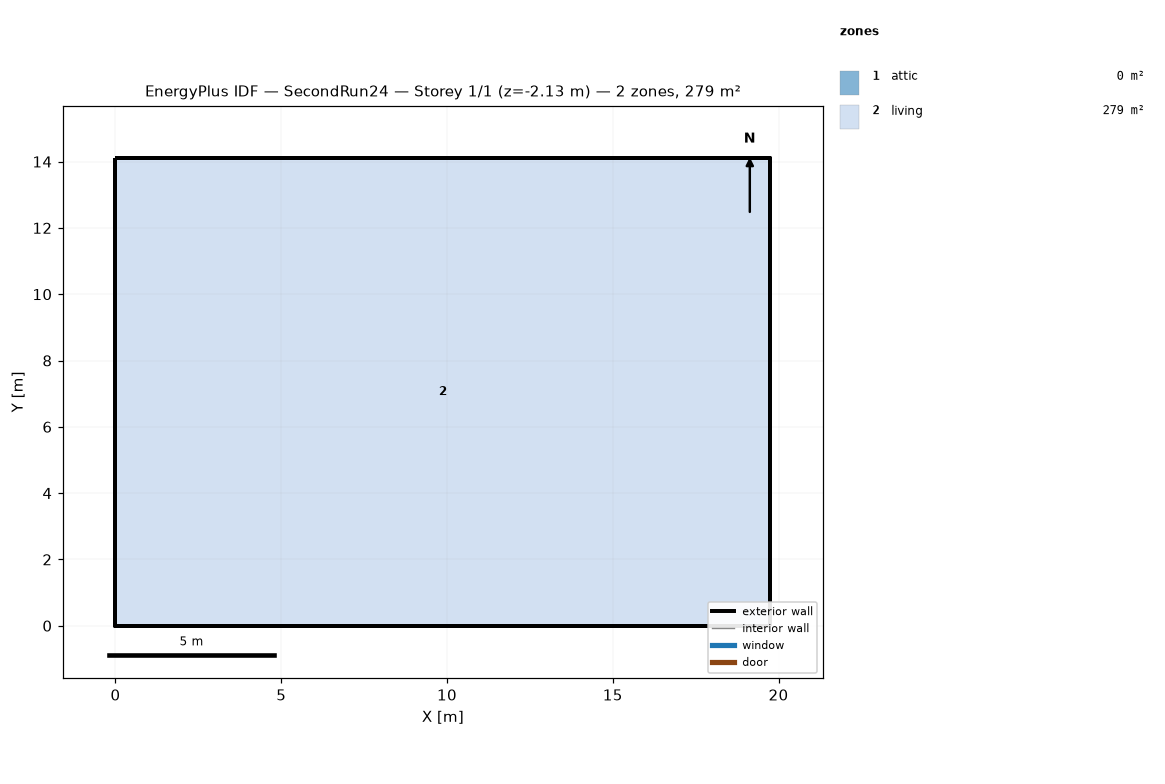
=== STOREY PLAN SPEC (per zone: floor XY polygon, exterior-wall plan segments, windows/doors) ===
zone 1: attic  (0.0 m²)
  exterior wall: (19.75, 0.00) – (19.75, 14.11) – (19.75, 7.05)  [21.2 m]
  exterior wall: (0.00, 14.11) – (0.00, 0.00) – (0.00, 7.05)  [21.2 m]
zone 2: living  (278.7 m²)
  floor: (0.00, 0.00) (0.00, 14.11) (19.75, 14.11) (19.75, 0.00)
  exterior wall: (0.00, 0.00) – (19.75, 0.00)  [19.8 m] x2 surfaces
  exterior wall: (19.75, 0.00) – (19.75, 14.11)  [14.1 m] x2 surfaces
  exterior wall: (19.75, 14.11) – (0.00, 14.11)  [19.8 m] x2 surfaces
  exterior wall: (0.00, 14.11) – (0.00, 0.00)  [14.1 m] x2 surfaces
  interior walls: 4

=== DERIVED (storey summary) ===
Building: SecondRun24
Storey: 1 of 1  (floor level z = -2.13 m)
Storey gross floor area: 278.7 m²
Zones on this storey: 2
  - attic: floor 0.0 m²; exterior wall 42.3 m (19.4 m²); WWR 0.0%
  - living: floor 278.7 m²; exterior wall 67.7 m (185.8 m²); WWR 0.0%
Zone adjacency: (none detected)